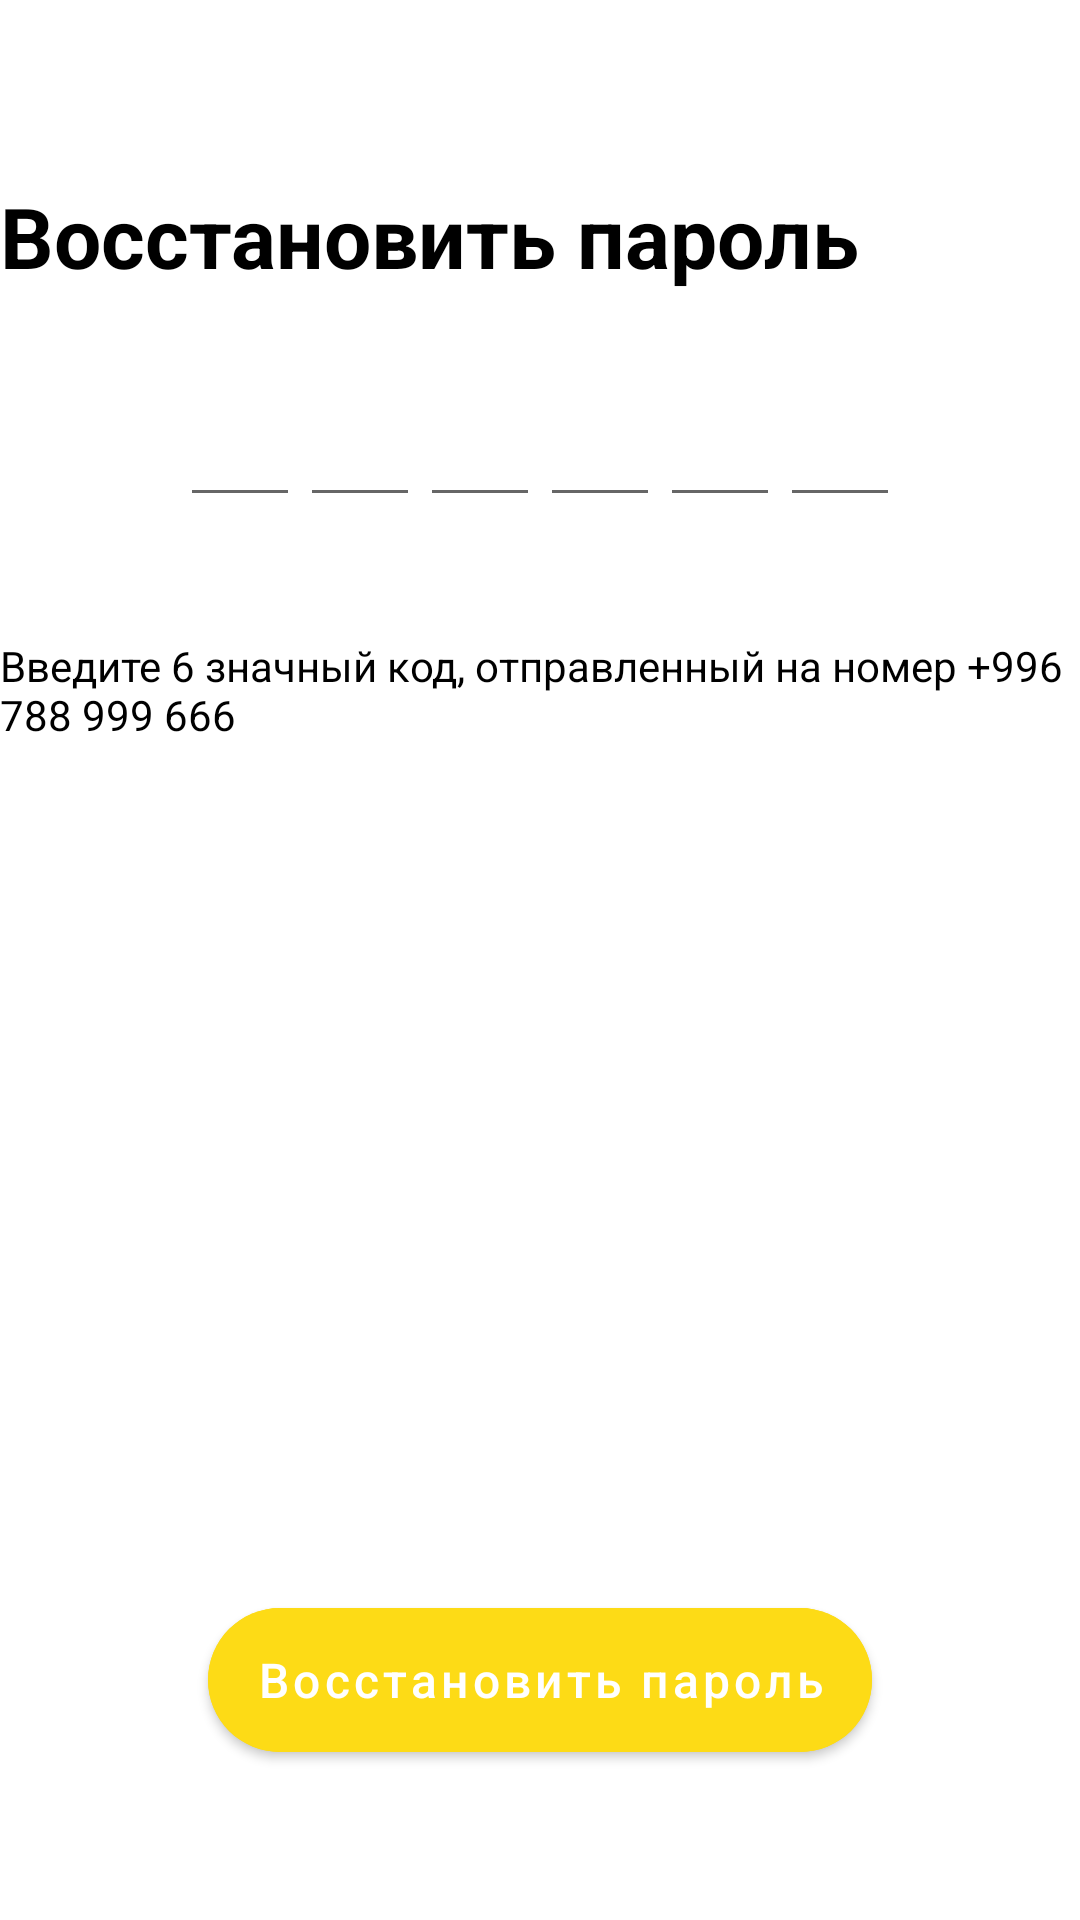

The Android layout XML behind this screen, and the referenced resources:
<!-- AndroidManifest.xml: application theme Theme.CapStoreFinal -->
<!-- res/layout/fragment_sms.xml -->
<?xml version="1.0" encoding="utf-8"?>
<LinearLayout xmlns:android="http://schemas.android.com/apk/res/android"
    xmlns:tools="http://schemas.android.com/tools"
    android:layout_width="match_parent"
    android:layout_height="match_parent"
    xmlns:app="http://schemas.android.com/apk/res-auto"
    android:orientation="vertical"
    android:layout_marginHorizontal="30dp"
    >

    <ImageView
        android:layout_gravity="top|center_horizontal"
        android:id="@+id/logo_iv"
        android:layout_width="wrap_content"
        android:layout_height="wrap_content"
        android:layout_marginTop="40dp"
        android:src="@drawable/logo"
        tools:ignore="ContentDescription" />


    <TextView
        android:id="@+id/login_tv"
        android:layout_width="wrap_content"
        android:layout_height="wrap_content"
        android:layout_marginTop="20dp"
        android:text="Восстановить пароль"
        android:textColor="@color/black"
        android:textSize="28sp"
        android:textStyle="bold" />



    <LinearLayout
        android:layout_marginVertical="30dp"
        android:gravity="center_horizontal"
        android:orientation="horizontal"
        android:layout_width="match_parent"
        android:layout_height="wrap_content">


        <EditText
            android:textSize="24sp"
            android:maxLength="1"
            android:inputType="number"
            android:importantForAutofill="no"
            android:imeOptions="actionNext"
            android:gravity="center"
            android:layout_width="40dp"
            android:layout_height="45dp"/>

        <EditText
            android:textSize="24sp"
            android:maxLength="1"
            android:inputType="number"
            android:importantForAutofill="no"
            android:imeOptions="actionNext"
            android:gravity="center"
            android:layout_width="40dp"
            android:layout_height="45dp"/>

        <EditText
            android:textSize="24sp"
            android:maxLength="1"
            android:inputType="number"
            android:importantForAutofill="no"
            android:imeOptions="actionNext"
            android:gravity="center"
            android:layout_width="40dp"
            android:layout_height="45dp"/>

        <EditText
            android:textSize="24sp"
            android:maxLength="1"
            android:inputType="number"
            android:importantForAutofill="no"
            android:imeOptions="actionNext"
            android:gravity="center"
            android:layout_width="40dp"
            android:layout_height="45dp"/>

        <EditText
            android:textSize="24sp"
            android:maxLength="1"
            android:inputType="number"
            android:importantForAutofill="no"
            android:imeOptions="actionNext"
            android:gravity="center"
            android:layout_width="40dp"
            android:layout_height="45dp"/>

        <EditText
            android:textSize="24sp"
            android:maxLength="1"
            android:inputType="number"
            android:importantForAutofill="no"
            android:imeOptions="actionNone"
            android:gravity="center"
            android:layout_width="40dp"
            android:layout_height="45dp"/>

    </LinearLayout>



    <TextView
        android:text="Введите 6 значный код, отправленный на номер +996 788 999 666"
        android:layout_marginVertical="10dp"
        android:textColor="@color/black"
        android:textSize="14sp"
        android:layout_width="wrap_content"
        android:layout_height="wrap_content"/>


    <androidx.constraintlayout.widget.ConstraintLayout
        android:layout_width="match_parent"
        android:layout_height="match_parent">

        <com.google.android.material.button.MaterialButton
            android:layout_marginBottom="50dp"
            app:layout_constraintEnd_toEndOf="parent"
            app:layout_constraintStart_toStartOf="parent"
            app:layout_constraintBottom_toBottomOf="parent"
            android:layout_gravity="center_horizontal"
            android:id="@+id/restore_btn"
            android:layout_width="wrap_content"
            android:layout_height="60dp"
            android:textColorHint="@color/white"
            android:backgroundTint="@color/mainYellow"
            app:cornerRadius="60dp"
            android:hint="Восстановить пароль"
            android:textSize="16sp" />


    </androidx.constraintlayout.widget.ConstraintLayout>





</LinearLayout>
<!-- resources referenced by this layout -->
<resources>
  <color name="black">#FF000000</color>
  <color name="mainYellow">#FDDB16</color>
  <color name="white">#FFFFFFFF</color>
      //cap shop main colors
  <style name="Theme.CapStoreFinal" parent="Theme.MaterialComponents.DayNight.NoActionBar">
          
          <item name="colorPrimary">@color/purple_500</item>
          <item name="colorPrimaryVariant">@color/purple_700</item>
          <item name="colorOnPrimary">@color/white</item>
          
          <item name="colorSecondary">@color/teal_200</item>
          <item name="colorSecondaryVariant">@color/teal_700</item>
          <item name="colorOnSecondary">@color/black</item>
          
          <item name="android:statusBarColor" tools:targetApi="l">?attr/colorPrimaryVariant</item>
          
      </style>
  <color name="purple_500">#FF6200EE</color>
  <color name="purple_700">#FF3700B3</color>
  <color name="teal_200">#FF03DAC5</color>
  <color name="teal_700">#FF018786</color>
</resources>
